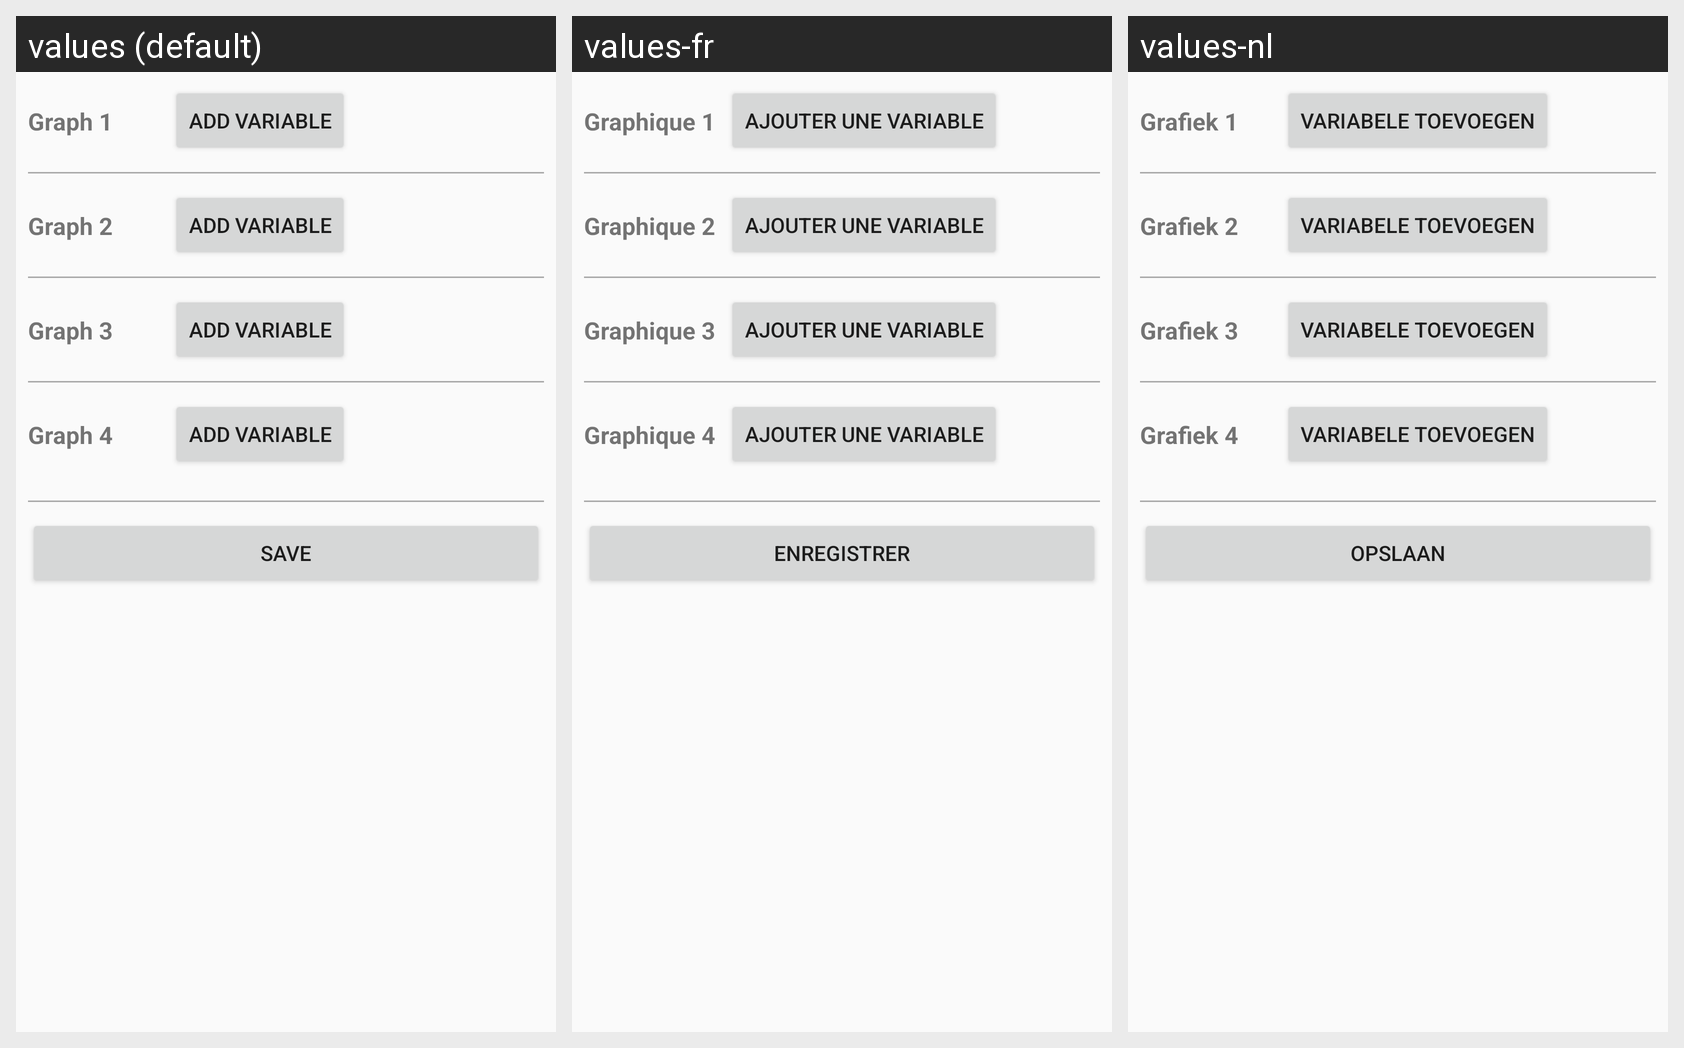

This grid shows one Android layout under several languages. Give, for every string resource on the screen, its name, the default text and each shown locale's text.
Android screen res/layout/activity_graph_config.xml rendered under 3 locales, left to right: values (default), values-fr, values-nl. Device: Nexus 5 (rendered at 1080×1920; each locale shown at half size, 540×960, under a caption strip naming it); theme AppTheme.
Strings drawn on this screen, with the default value and each locale's value (text and hints the layout hard-codes appear in the picture but are not listed):

graph_1
  values: Graph 1
  values-fr: Graphique 1
  values-nl: Grafiek 1

add_variable
  values: Add Variable
  values-fr: Ajouter une variable
  values-nl: Variabele toevoegen

graph_2
  values: Graph 2
  values-fr: Graphique 2
  values-nl: Grafiek 2

graph_3
  values: Graph 3
  values-fr: Graphique 3
  values-nl: Grafiek 3

graph_4
  values: Graph 4
  values-fr: Graphique 4
  values-nl: Grafiek 4

save
  values: Save
  values-fr: Enregistrer
  values-nl: Opslaan
